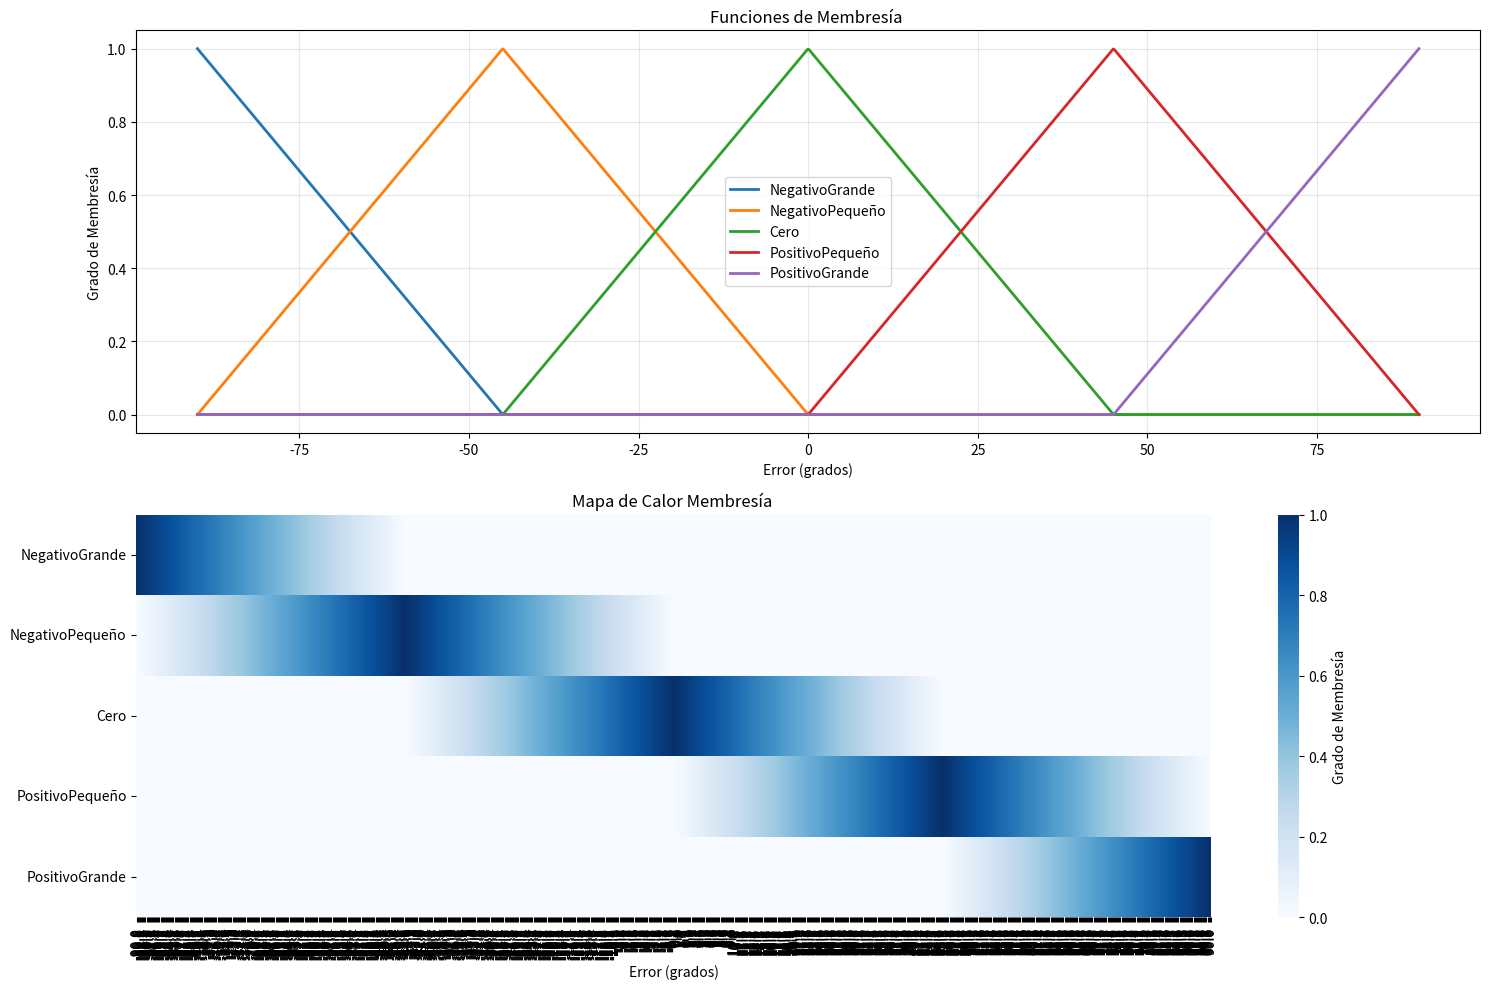

Recreate this plot in Python.
import numpy as np
import pandas as pd
import matplotlib.pyplot as plt
import seaborn as sns

def controlador_difuso(error_rad):
    """
    Controlador difuso que convierte un valor de error en radianes a un vector de membresía F.
    
    Args:
        error_rad (float): Valor del error en radianes.
        
    Returns:
        list: Vector F = [negativogrande, negativopequeño, cero, positivopequeño, positivogrande]
              con valores de membresía que suman exactamente 1.
    """
    # Asegurar que el error esté dentro de los límites
    error_rad = max(-np.pi/2, min(np.pi/2, error_rad))
    
    # Inicializar valores de membresía
    F = [0.0, 0.0, 0.0, 0.0, 0.0]  # [negativogrande, negativopequeño, cero, positivopequeño, positivogrande]
    
    # Calcular membresías
    if error_rad <= -np.pi/2:
        # Completamente neggrande
        F[0] = 1.0
    elif error_rad <= -np.pi/4:
        # Entre neggrande y negpequeño
        ratio = (error_rad - (-np.pi/2)) / (np.pi/4)  # 0 en -pi/2, 1 en -pi/4
        F[0] = 1 - ratio
        F[1] = ratio
    elif error_rad <= 0:
        # Entre negpequeño y cero
        ratio = (error_rad - (-np.pi/4)) / (np.pi/4)  # 0 en -pi/4, 1 en 0
        F[1] = 1 - ratio
        F[2] = ratio
    elif error_rad <= np.pi/4:
        # Entre cero y pospequeño
        ratio = (error_rad - 0) / (np.pi/4)  # 0 en 0, 1 en pi/4
        F[2] = 1 - ratio
        F[3] = ratio
    elif error_rad <= np.pi/2:
        # Entre pospequeño y posgrande
        ratio = (error_rad - (np.pi/4)) / (np.pi/4)  # 0 en pi/4, 1 en pi/2
        F[3] = 1 - ratio
        F[4] = ratio
    else:
        # Completamente posgrande
        F[4] = 1.0
    
    # Asegurar que la suma sea exactamente 1 (posiblers errores de punto flotante)
    total = sum(F)
    if total > 0:
        F = [x/total for x in F]
    
    return F

def generar_datos_prueba(num_puntos=20):
    """
    Genera datos de prueba para el controlador difuso.
    
    Args:
        num_puntos (int): Número de puntos a generar.
        
    Returns:
        numpy.ndarray: Array con los valores de error en radianes.
    """
    return np.linspace(-np.pi/2, np.pi/2, num_puntos)

def crear_dataframe(errores_prueba):
    """
    Crea un DataFrame con los resultados del controlador difuso.
    
    Args:
        errores_prueba (numpy.ndarray): Array con los valores de error a probar.
        
    Returns:
        pandas.DataFrame: DataFrame con los resultados.
    """
    # Definir etiquetas para las columnas
    etiquetas = ["NegativoGrande", "NegativoPequeño", "Cero", "PositivoPequeño", "PositivoGrande"]
    
    # Crear una lista para almacenar los resultados
    resultados = []
    
    for error in errores_prueba:
        vector_membresia = controlador_difuso(error)
        # Convertir error de radianes a grados para mejor legibilidad
        error_grados = np.degrees(error)
        # Añadir a la lista de resultados
        resultados.append([error, error_grados] + vector_membresia)
    
    # Crear un DataFrame con los resultados
    columnas = ["Error_rad", "Error_grados"] + etiquetas
    return pd.DataFrame(resultados, columns=columnas)

def mostrar_dataframe(df):
    """
    Muestra el DataFrame con los resultados del controlador difuso.
    
    Args:
        df (pandas.DataFrame): DataFrame con los resultados.
    """
    # Configurar pandas para mostrar más decimales
    pd.set_option('display.precision', 4)
    
    # Mostrar el DataFrame
    print("\nResultados del controlador difuso:")
    print(df)

def guardar_dataframe(df, nombre_archivo="resultados_controlador_difuso.csv"):
    """
    Guarda el DataFrame en un archivo CSV.
    
    Args:
        df (pandas.DataFrame): DataFrame con los resultados.
        nombre_archivo (str): Nombre del archivo CSV.
    """
    df.to_csv(nombre_archivo, index=False)
    print(f"\nResultados guardados en '{nombre_archivo}'")

def crear_grafico_lineas(df, etiquetas):
    """0
    Crea un gráfico de líneas con los valores de membresía.
    
    Args:
        df (pandas.DataFrame): DataFrame con los resultados.
        etiquetas (list): Lista con las etiquetas de las columnas.
    """
    plt.figure(figsize=(10, 6))
    for i, etiqueta in enumerate(etiquetas):
        plt.plot(df["Error_grados"], df[etiqueta], linewidth=2, label=etiqueta)
    plt.grid(True, alpha=0.3)
    plt.xlabel("Error (grados)")
    plt.ylabel("Grado de Membresía")
    plt.title("Funciones de Membresía del Controlador Difuso")
    plt.legend()
    plt.tight_layout()

def crear_mapa_calor(df, etiquetas):
    """
    Crea un mapa de calor con los valores de membresía.
    
    Args:
        df (pandas.DataFrame): DataFrame con los resultados.
        etiquetas (list): Lista con las etiquetas de las columnas.
    """
    plt.figure(figsize=(12, 5))
    matriz_membresia = df[etiquetas].values
    sns.heatmap(matriz_membresia.T, cmap="Purple", 
                xticklabels=np.round(df["Error_grados"].values, 1),
                yticklabels=etiquetas,
                cbar_kws={'label': 'Grado de Membresía'})
    plt.xlabel("Error (grados)")
    plt.title("Mapa de Calor de Valores de Membresía")
    plt.tight_layout()

def visualizar_resultados(df):
    """
    Visualiza los resultados del controlador difuso.
    
    Args:
        df (pandas.DataFrame): DataFrame con los resultados.
    """
    etiquetas = ["NegativoGrande", "NegativoPequeño", "Cero", "PositivoPequeño", "PositivoGrande"]
    
    # Crear visualizaciones
    plt.figure(figsize=(15, 10))
    
    # 1. Gráfico de líneas: Valores de membresía vs Error
    plt.subplot(2, 1, 1)
    for i, etiqueta in enumerate(etiquetas):
        plt.plot(df["Error_grados"], df[etiqueta], linewidth=2, label=etiqueta)
    plt.grid(True, alpha=0.3)
    plt.xlabel("Error (grados)")
    plt.ylabel("Grado de Membresía")
    plt.title("Funciones de Membresía ")
    plt.legend()
    
    # 2. Mapa de calor (heatmap) para visualizar la matriz de membresía
    plt.subplot(2, 1, 2)
    matriz_membresia = df[etiquetas].values
    sns.heatmap(matriz_membresia.T, cmap="Blues", 
                xticklabels=np.round(df["Error_grados"].values, 1),
                yticklabels=etiquetas,
                cbar_kws={'label': 'Grado de Membresía'})
    plt.xlabel("Error (grados)")
    plt.title("Mapa de Calor Membresía ")
    
    plt.tight_layout()
    plt.show()

def main():

    errores_prueba = generar_datos_prueba(1000)
    
    df = crear_dataframe(errores_prueba)
    
    mostrar_dataframe(df)

    visualizar_resultados(df)
    
    # Guardar resultados
    guardar_dataframe(df)
    
if __name__ == "__main__":
    main()